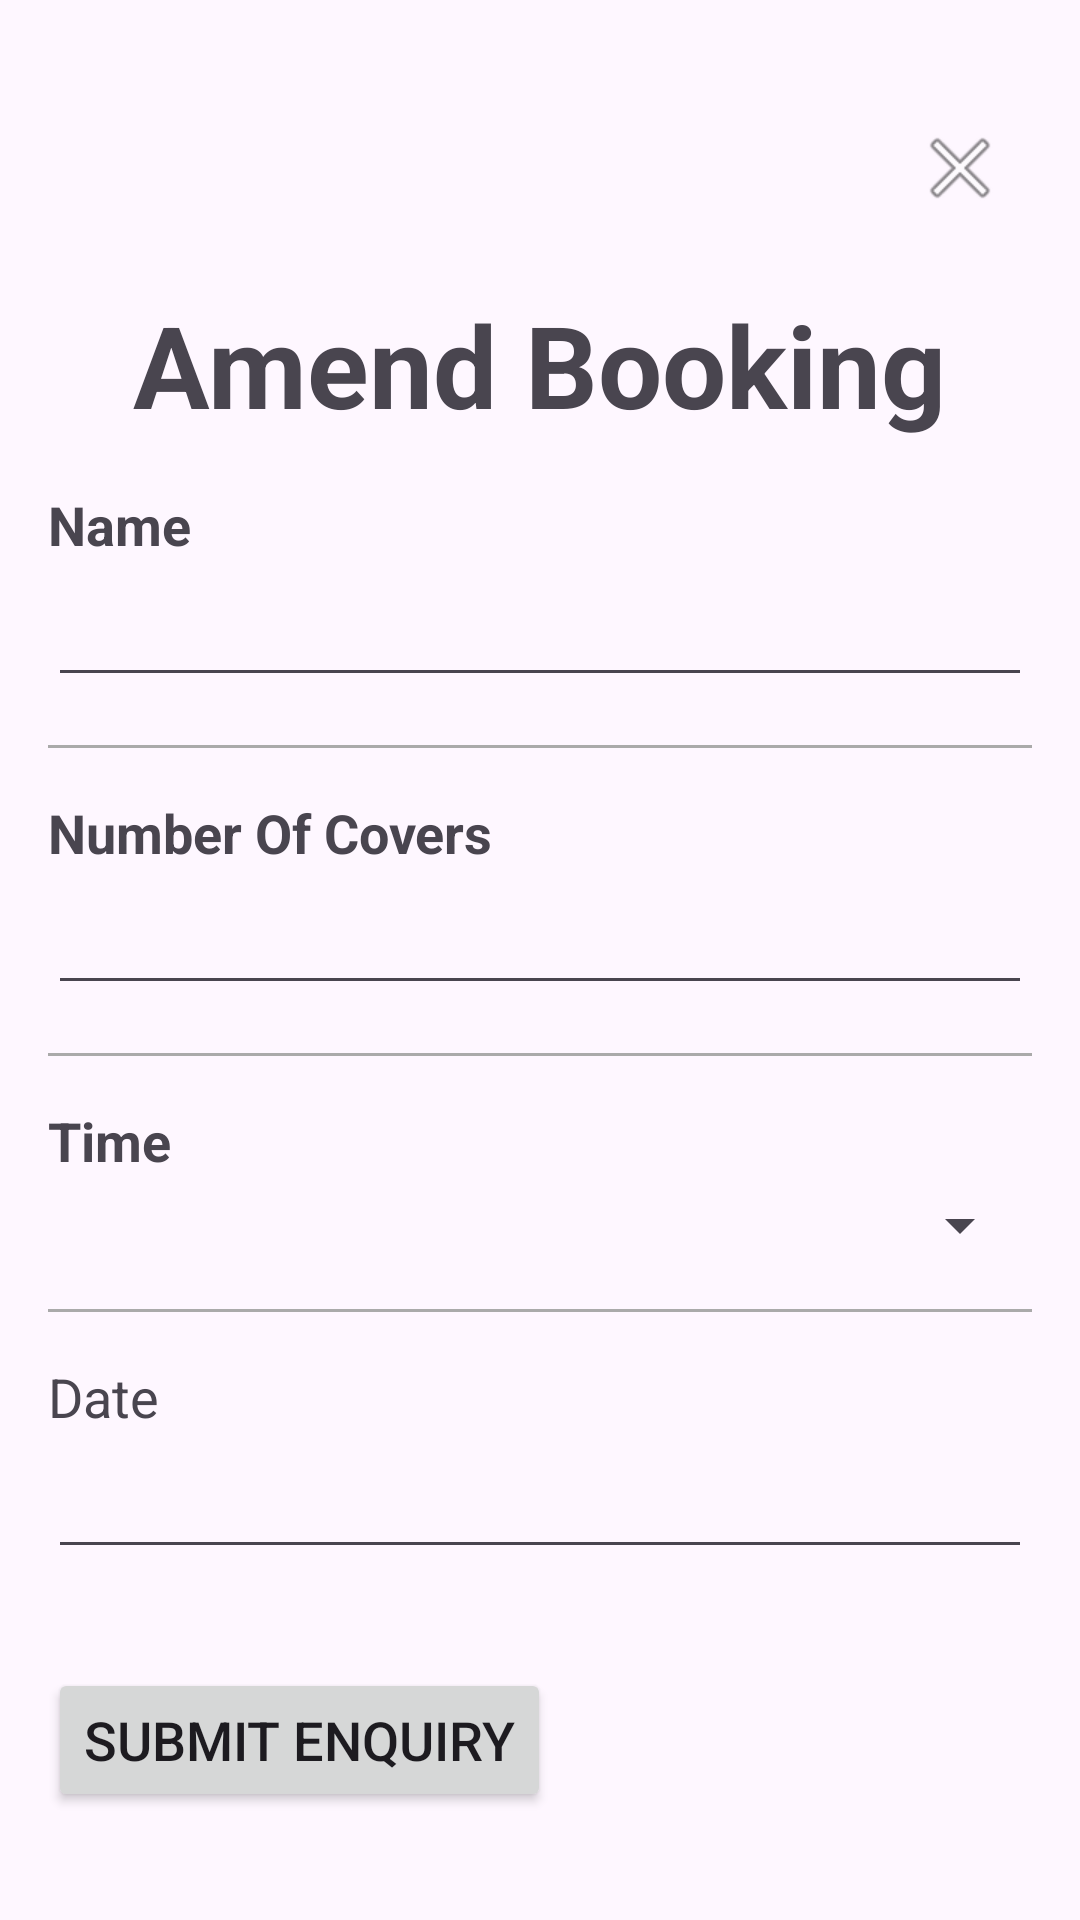

Produce the Android XML layout that renders to this screen, including the resource entries it uses.
<!-- AndroidManifest.xml: application theme Theme.RestaurantApp -->
<!-- res/layout/fragment_amend_booking.xml -->
<?xml version="1.0" encoding="utf-8"?>
<androidx.constraintlayout.widget.ConstraintLayout xmlns:android="http://schemas.android.com/apk/res/android"
    xmlns:app="http://schemas.android.com/apk/res-auto"
    xmlns:tools="http://schemas.android.com/tools"
    android:layout_width="match_parent"
    android:layout_height="match_parent"
    android:padding="16dp">

    <TextView
        android:id="@+id/amend_booking_title"
        android:layout_width="wrap_content"
        android:layout_height="wrap_content"
        android:layout_marginTop="80dp"
        android:text="Amend Booking"
        android:textSize="38sp"
        android:textStyle="bold"
        app:layout_constraintStart_toStartOf="parent"
        app:layout_constraintEnd_toEndOf="parent"
        app:layout_constraintTop_toTopOf="parent" />

    <ImageButton
        android:id="@+id/button_close"
        android:layout_width="wrap_content"
        android:layout_height="wrap_content"
        android:layout_marginTop="24dp"
        android:layout_marginEnd="8dp"
        android:src="@android:drawable/ic_menu_close_clear_cancel"
        android:background="?attr/selectableItemBackgroundBorderless"
        app:layout_constraintEnd_toEndOf="parent"
        app:layout_constraintTop_toTopOf="parent" />

    <ScrollView
        android:layout_width="0dp"
        android:layout_height="0dp"
        android:layout_marginTop="16dp"
        app:layout_constraintTop_toBottomOf="@+id/amend_booking_title"
        app:layout_constraintStart_toStartOf="parent"
        app:layout_constraintEnd_toEndOf="parent"
        app:layout_constraintBottom_toTopOf="@+id/button_confirm_amend">

        <LinearLayout
            android:layout_width="match_parent"
            android:layout_height="wrap_content"
            android:orientation="vertical">

            
            <TextView
                android:layout_width="wrap_content"
                android:layout_height="wrap_content"
                android:text="Name"
                android:textSize="18sp"
                android:textStyle="bold" />

            <EditText
                android:id="@+id/edit_text_name"
                android:layout_width="match_parent"
                android:layout_height="wrap_content"
                android:layout_marginTop="4dp" />

            <View
                android:layout_width="match_parent"
                android:layout_height="1dp"
                android:layout_marginTop="16dp"
                android:layout_marginBottom="16dp"
                android:background="@android:color/darker_gray" />

            
            <TextView
                android:layout_width="wrap_content"
                android:layout_height="wrap_content"
                android:text="Number Of Covers"
                android:textSize="18sp"
                android:textStyle="bold" />

            <EditText
                android:id="@+id/edit_text_covers"
                android:layout_width="match_parent"
                android:layout_height="wrap_content"
                android:layout_marginTop="4dp"
                android:inputType="number" />

            <View
                android:layout_width="match_parent"
                android:layout_height="1dp"
                android:layout_marginTop="16dp"
                android:layout_marginBottom="16dp"
                android:background="@android:color/darker_gray" />

            
            <TextView
                android:layout_width="wrap_content"
                android:layout_height="wrap_content"
                android:text="Time"
                android:textSize="18sp"
                android:textStyle="bold" />

            <Spinner
                android:id="@+id/spinner_time"
                android:layout_width="match_parent"
                android:layout_height="wrap_content"
                android:layout_marginTop="4dp" />

            <View
                android:layout_width="match_parent"
                android:layout_height="1dp"
                android:layout_marginTop="16dp"
                android:layout_marginBottom="16dp"
                android:background="@android:color/darker_gray" />

            
            <TextView
                android:layout_width="wrap_content"
                android:layout_height="wrap_content"
                android:text="Date"
                android:textSize="18sp"
                android.textStyle="bold" />

            <EditText
                android:id="@+id/edit_text_date"
                android:layout_width="match_parent"
                android:layout_height="wrap_content"
                android:layout_marginTop="4dp"
                android:inputType="date" />

        </LinearLayout>
    </ScrollView>

    <Button
        android:id="@+id/button_confirm_amend"
        android:layout_width="wrap_content"
        android:layout_height="wrap_content"
        android:layout_marginBottom="20dp"
        android:text="Submit Enquiry"
        android:textSize="18sp"
        app:layout_constraintBottom_toBottomOf="parent"
        app.layout_constraintEnd_toEndOf="parent"
        app:layout_constraintStart_toStartOf="parent" />

</androidx.constraintlayout.widget.ConstraintLayout>
<!-- resources referenced by this layout -->
<resources>
  <style name="Theme.RestaurantApp" parent="Base.Theme.RestaurantApp" />
  <style name="Base.Theme.RestaurantApp" parent="Theme.Material3.DayNight.NoActionBar">
          
          
          <item name="colorPrimary">@color/primary_cyan</item>
          <item name="colorPrimaryVariant">@color/primary_cyan_dark</item>
          <item name="colorSecondary">@color/secondary_stone_grey</item>
      </style>
  <color name="primary_cyan">#00BCD4</color>
  <color name="primary_cyan_dark">#0097A7</color>
  <color name="secondary_stone_grey">#757575</color>
</resources>
